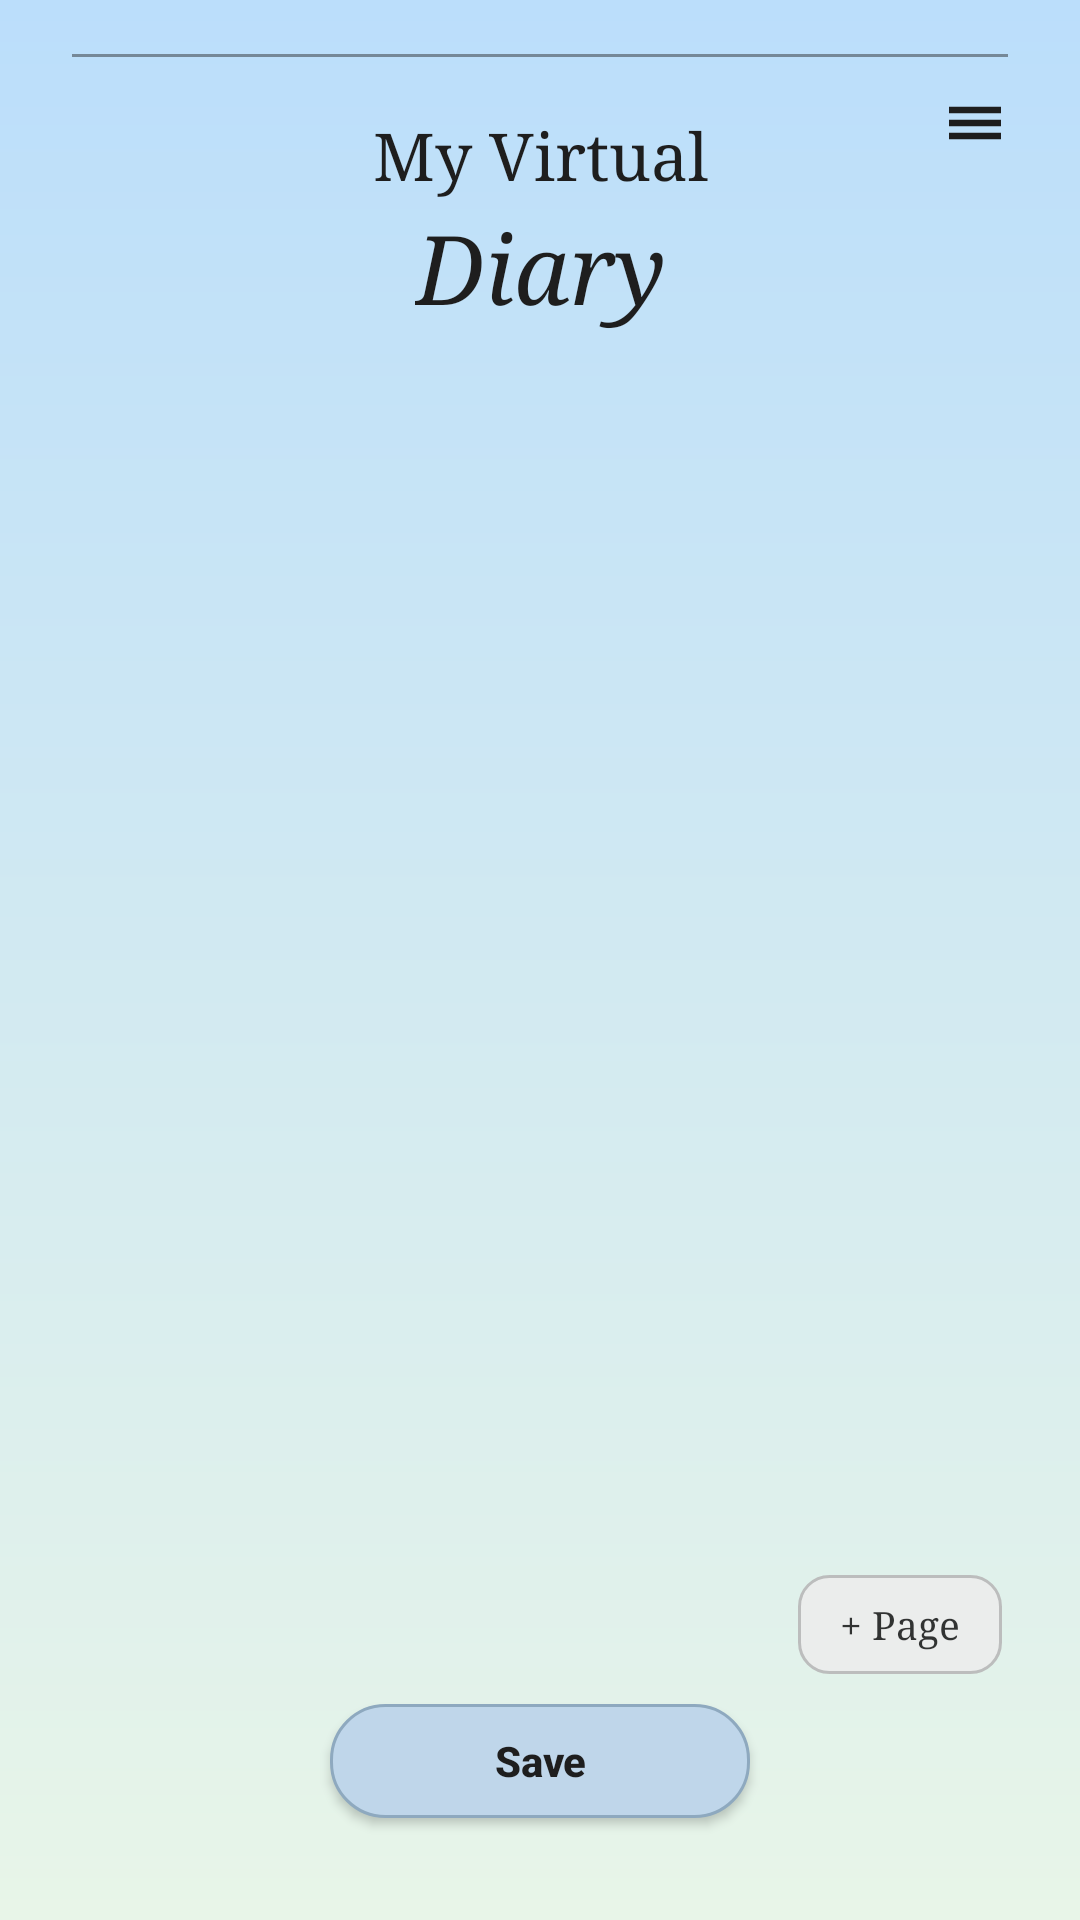

Write the Android layout XML for this screen, with the resource values it uses.
<!-- AndroidManifest.xml: application theme Theme.ZenPath -->
<!-- res/layout/activity_main_diary.xml -->
<?xml version="1.0" encoding="utf-8"?>
<androidx.constraintlayout.widget.ConstraintLayout
    xmlns:android="http://schemas.android.com/apk/res/android"
    xmlns:app="http://schemas.android.com/apk/res-auto"
    android:id="@+id/main"
    android:layout_width="match_parent"
    android:layout_height="match_parent"
    android:background="@drawable/bg_blue_gradient_diary">

    
    <View
        android:id="@+id/topLine"
        android:layout_width="0dp"
        android:layout_height="1dp"
        android:alpha="0.45"
        android:background="#1E1E1E"
        app:layout_constraintTop_toTopOf="parent"
        app:layout_constraintStart_toStartOf="parent"
        app:layout_constraintEnd_toEndOf="parent"
        android:layout_marginTop="18dp"
        android:layout_marginStart="24dp"
        android:layout_marginEnd="24dp"/>

    
    <ImageView
        android:id="@+id/menuIcon"
        android:layout_width="26dp"
        android:layout_height="26dp"
        android:src="@drawable/ic_menu"
        android:contentDescription="Menu"
        android:tint="#1E1E1E"
        app:layout_constraintTop_toTopOf="parent"
        app:layout_constraintEnd_toEndOf="parent"
        android:layout_marginTop="28dp"
        android:layout_marginEnd="22dp"/>

    <TextView
        android:id="@+id/tvMyVirtual"
        android:layout_width="wrap_content"
        android:layout_height="wrap_content"
        android:text="My Virtual"
        android:textColor="#1E1E1E"
        android:textSize="22sp"
        android:fontFamily="serif"
        app:layout_constraintTop_toBottomOf="@id/topLine"
        app:layout_constraintStart_toStartOf="parent"
        app:layout_constraintEnd_toEndOf="parent"
        android:layout_marginTop="18dp"/>

    <TextView
        android:id="@+id/tvDiary"
        android:layout_width="wrap_content"
        android:layout_height="wrap_content"
        android:layout_marginTop="2dp"
        android:fontFamily="serif"
        android:text="Diary"
        android:textColor="#1E1E1E"
        android:textSize="32sp"
        android:textStyle="italic"
        app:layout_constraintTop_toBottomOf="@id/tvMyVirtual"
        app:layout_constraintStart_toStartOf="parent"
        app:layout_constraintEnd_toEndOf="parent"/>

    
    <LinearLayout
        android:id="@+id/diaryStickyHeader"
        android:layout_width="0dp"
        android:layout_height="wrap_content"
        android:orientation="horizontal"
        android:gravity="center_vertical"
        android:paddingTop="8dp"
        android:paddingBottom="8dp"
        android:paddingStart="18dp"
        android:paddingEnd="18dp"
        app:layout_constraintTop_toBottomOf="@id/tvDiary"
        app:layout_constraintStart_toStartOf="parent"
        app:layout_constraintEnd_toEndOf="parent">

        <TextView
            android:id="@+id/chipToday"
            android:layout_width="wrap_content"
            android:layout_height="28dp"
            android:gravity="center"
            android:paddingStart="12dp"
            android:paddingEnd="12dp"
            android:text="Today"
            android:textSize="12sp"
            android:textColor="#1E1E1E"
            android:fontFamily="serif"
            android:background="@drawable/bg_chip"
            android:visibility="gone"/>

        <TextView
            android:id="@+id/chipDraft"
            android:layout_width="wrap_content"
            android:layout_height="28dp"
            android:layout_marginStart="10dp"
            android:gravity="center"
            android:paddingStart="12dp"
            android:paddingEnd="12dp"
            android:text="Draft"
            android:textSize="12sp"
            android:textColor="#1E1E1E"
            android:fontFamily="serif"
            android:background="@drawable/bg_chip"
            android:visibility="gone"/>

        <TextView
            android:id="@+id/chipSaved"
            android:layout_width="wrap_content"
            android:layout_height="28dp"
            android:layout_marginStart="10dp"
            android:gravity="center"
            android:paddingStart="12dp"
            android:paddingEnd="12dp"
            android:text="Saved ✓"
            android:textSize="12sp"
            android:textColor="#1E1E1E"
            android:fontFamily="serif"
            android:background="@drawable/bg_chip"
            android:visibility="gone"/>
    </LinearLayout>

    
    <androidx.viewpager2.widget.ViewPager2
        android:id="@+id/diaryPager"
        android:layout_width="0dp"
        android:layout_height="0dp"
        android:clipToPadding="false"
        android:clipChildren="false"
        android:paddingStart="10dp"
        android:paddingEnd="10dp"
        android:layout_marginTop="6dp"
        app:layout_constraintTop_toBottomOf="@id/diaryStickyHeader"
        app:layout_constraintBottom_toTopOf="@id/btn_save"
        app:layout_constraintStart_toStartOf="parent"
        app:layout_constraintEnd_toEndOf="parent"/>

    <TextView
        android:id="@+id/btnAddPage"
        android:layout_width="wrap_content"
        android:layout_height="wrap_content"
        android:text="+ Page"
        android:textSize="13sp"
        android:textColor="#1E1E1E"
        android:fontFamily="serif"
        android:paddingLeft="14dp"
        android:paddingRight="14dp"
        android:paddingTop="8dp"
        android:paddingBottom="8dp"
        android:background="@drawable/box_rounded"
        android:alpha="0.9"
        app:layout_constraintBottom_toTopOf="@id/btn_save"
        app:layout_constraintEnd_toEndOf="parent"
        android:layout_marginEnd="26dp"
        android:layout_marginBottom="10dp"/>


    <Button
        android:id="@+id/btn_save"
        android:layout_width="140dp"
        android:layout_height="38dp"
        android:text="Save"
        android:textAllCaps="false"
        android:textStyle="bold"
        android:textColor="#1E1E1E"
        android:background="@drawable/bg_save_pill"
        app:layout_constraintBottom_toBottomOf="parent"
        app:layout_constraintStart_toStartOf="parent"
        app:layout_constraintEnd_toEndOf="parent"
        android:layout_marginBottom="34dp"/>

    
    <FrameLayout
        android:id="@+id/bookIntroOverlay"
        android:layout_width="0dp"
        android:layout_height="0dp"
        android:background="#80000000"
        android:clickable="true"
        android:focusable="true"
        android:visibility="gone"
        android:elevation="20dp"
        app:layout_constraintTop_toTopOf="parent"
        app:layout_constraintBottom_toBottomOf="parent"
        app:layout_constraintStart_toStartOf="parent"
        app:layout_constraintEnd_toEndOf="parent">

        <LinearLayout
            android:id="@+id/bookIntroCard"
            android:layout_width="match_parent"
            android:layout_height="wrap_content"
            android:layout_gravity="center"
            android:orientation="vertical"
            android:padding="18dp"
            android:layout_margin="24dp"
            android:background="@drawable/bg_book_intro_card">

            <TextView
                android:layout_width="wrap_content"
                android:layout_height="wrap_content"
                android:text="Open your diary"
                android:textStyle="bold"
                android:textSize="20sp"
                android:textColor="#1E1E1E"/>

            <TextView
                android:layout_width="match_parent"
                android:layout_height="wrap_content"
                android:layout_marginTop="8dp"
                android:text="Swipe pages like a book. Tap Save anytime."
                android:textSize="14sp"
                android:textColor="#1E1E1E"/>

            <Button
                android:id="@+id/btnOpenBook"
                android:layout_width="match_parent"
                android:layout_height="44dp"
                android:layout_marginTop="14dp"
                android:text="Open"
                android:textAllCaps="false"
                android:textStyle="bold"
                android:textColor="#1E1E1E"
                android:background="@drawable/bg_save_pill"/>
        </LinearLayout>
    </FrameLayout>

</androidx.constraintlayout.widget.ConstraintLayout>
<!-- resources referenced by this layout -->
<resources>
  <!-- drawable bg_blue_gradient_diary (drawable) -->
  <?xml version="1.0" encoding="utf-8"?>
  <shape xmlns:android="http://schemas.android.com/apk/res/android">
      <gradient
          android:startColor="#E8F5E8"
          android:endColor="#BBDEFB"
          android:angle="90" />
  </shape>
  <!-- drawable bg_book_intro_card (drawable) -->
  <?xml version="1.0" encoding="utf-8"?>
  <shape xmlns:android="http://schemas.android.com/apk/res/android">
      <solid android:color="#FFFFFF"/>
      <corners android:radius="14dp"/>
      <padding
          android:left="12dp"
          android:top="12dp"
          android:right="12dp"
          android:bottom="12dp"/>
  </shape>
  <!-- drawable bg_chip (drawable) -->
  <?xml version="1.0" encoding="utf-8"?>
  <shape xmlns:android="http://schemas.android.com/apk/res/android">
      <solid android:color="#66FFFFFF"/>
      <stroke android:width="1dp" android:color="#331E1E1E"/>
      <corners android:radius="999dp"/>
      <padding
          android:left="8dp"
          android:top="4dp"
          android:right="8dp"
          android:bottom="4dp"/>
  </shape>
  <!-- drawable bg_save_pill (drawable) -->
  <?xml version="1.0" encoding="utf-8"?>
  <shape xmlns:android="http://schemas.android.com/apk/res/android">
      <solid android:color="#BFD6EA"/>
      <corners android:radius="18dp"/>
      <stroke android:width="1dp" android:color="#8EA9BF"/>
  </shape>
  <!-- drawable box_rounded (drawable) -->
  <?xml version="1.0" encoding="utf-8"?>
  <shape xmlns:android="http://schemas.android.com/apk/res/android">
      <solid android:color="#EDEDED" />
      <corners android:radius="10dp" />
      <stroke android:width="1dp" android:color="#B8B8B8" />
  </shape>
  <!-- drawable ic_menu (drawable) -->
  <?xml version="1.0" encoding="utf-8"?>
  <vector xmlns:android="http://schemas.android.com/apk/res/android"
      android:width="24dp"
      android:height="24dp"
      android:viewportWidth="24"
      android:viewportHeight="24">
  
      <path android:fillColor="#FF000000" android:pathData="M4,7h16v2H4z"/>
      <path android:fillColor="#FF000000" android:pathData="M4,11h16v2H4z"/>
      <path android:fillColor="#FF000000" android:pathData="M4,15h16v2H4z"/>
  
  </vector>
  <style name="Theme.ZenPath" parent="Base.Theme.ZenPath" />
  <style name="Base.Theme.ZenPath" parent="Theme.Material3.DayNight.NoActionBar">
          
          
      </style>
</resources>
